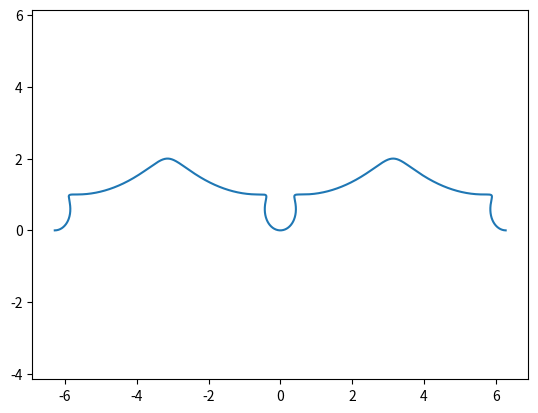

Write the Python code that produced this figure.
import matplotlib.pyplot as plt
import numpy as np
def zikl_plotter(R = 1):
    t = np.arange(-2 * np.pi, 2 * np.pi, 0.01)
    x = R * (t - (np.sin(t)) ** 3)
    y = R * (1 - (np.cos(t)) ** 3)
    plt.plot(x, y)
    plt.axis('equal')
    plt.savefig('fig_2.png')
if __name__ == '__main__':
    zikl_plotter() 